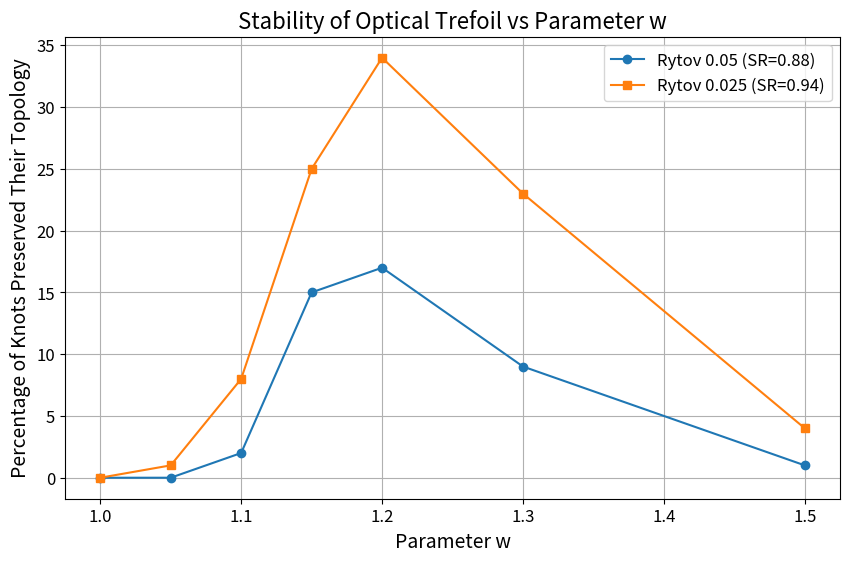

Here is the Python script that generated this plot:
w = [1.05, 1.1, 1.15, 1.2, 1.3, 1.5]
stab_005 = [0, 0, 9, 13, 9, 0]
stab_005s = [0, 2, 11, 7, 1, 2]
stab_0025 = [0, 5, 23, 32, 24, 4]
stab_0025s = [0, 10, 3, 8, 4, 1]

import matplotlib.pyplot as plt

# Data
stability_rytov005_final = [0, 0, 2, 15, 17, 9, 1]
stability_rytov0025_final = [0, 1, 8, 25, 34, 23, 4]
w_values = [1, 1.05, 1.1, 1.15, 1.2, 1.3, 1.5]  # Assuming these are the values for parameter w

# Plotting
plt.figure(figsize=(10, 6))
plt.plot(w_values, stability_rytov005_final, marker='o', label='Rytov 0.05 (SR=0.88)')
plt.plot(w_values, stability_rytov0025_final, marker='s', label='Rytov 0.025 (SR=0.94)')

# Titles and labels
plt.title('Stability of Optical Trefoil vs Parameter w', fontsize=16)
plt.xlabel('Parameter w', fontsize=14)
plt.ylabel('Percentage of Knots Preserved Their Topology', fontsize=14)

# Font settings for ticks
plt.xticks(fontsize=12)
plt.yticks(fontsize=12)

# Grid and legend
plt.grid(True)
plt.legend(fontsize=12)

# Show plot
plt.show()